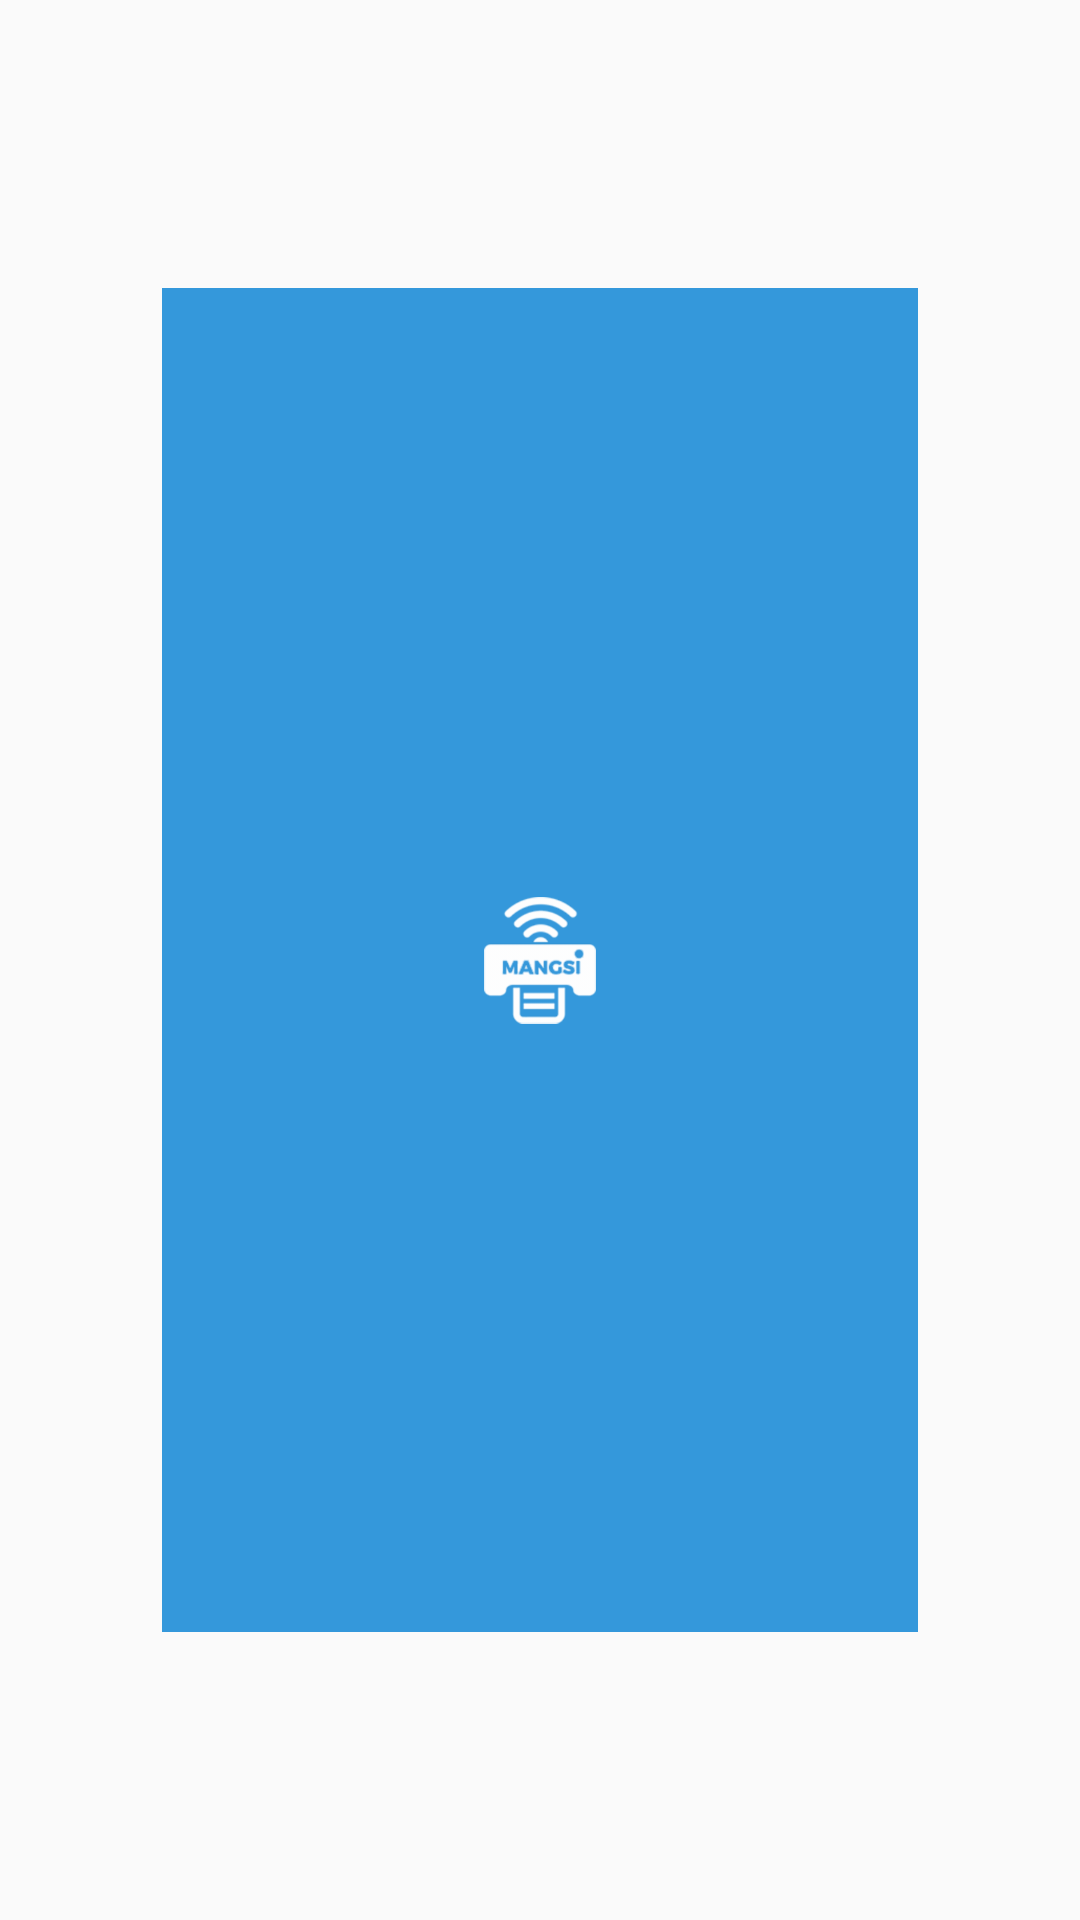

Android layout source for this screen:
<!-- AndroidManifest.xml: application theme AppTheme -->
<!-- res/layout/action_bar.xml -->
<LinearLayout xmlns:android="http://schemas.android.com/apk/res/android"
    android:layout_width="wrap_content"
    android:layout_height="wrap_content"
    xmlns:app="http://schemas.android.com/apk/res-auto"
    android:enabled="false"
    app:contentInsetLeft="0dp"
    app:contentInsetStart="0dp"
    android:contentInsetRight="0dp"
    android:contentInsetEnd="0dp"
    app:contentInsetRight="0dp"
    app:contentInsetEnd="0dp"
    android:orientation="horizontal">


    <ImageView
        android:scaleX="0.7"
        android:scaleY="0.7"
        android:layout_width="match_parent"
        android:layout_height="match_parent"
        android:layout_marginLeft="0dp"
        android:background="@color/action_bar"
        android:paddingBottom="5dp"
        android:paddingLeft="0dp"
        android:paddingTop="5dp"
        android:scaleType="centerInside"
        android:src="@drawable/logo_white"
        android:paddingStart="0dp"
        android:layout_marginStart="0dp" />

    <LinearLayout
        android:id="@+id/ll_actionbar_search"
        android:layout_width="match_parent"
        android:layout_height="match_parent"
        android:layout_gravity="center"
        android:layout_weight="2"
        android:orientation="horizontal">

        <ImageButton
            android:id="@+id/ib_actionbar_search"
            android:layout_width="match_parent"
            android:layout_height="match_parent"
            android:background="@color/action_bar"
            android:scaleType="centerInside"
            android:src="@drawable/ic_search_actionbar" />

    </LinearLayout>

    <LinearLayout
        android:id="@+id/ll_notification"
        android:layout_marginRight="0dp"
        android:background="@color/action_bar"
        android:layout_width="match_parent"
        android:layout_height="match_parent">
        <TextView
            android:id="@+id/tv_actionbar_notificationCount"
            android:layout_marginRight="-10dp"
            android:scaleX="0.7"
            android:scaleY="0.7"
            android:textColor="@color/white"
            android:layout_width="wrap_content"
            android:layout_height="wrap_content"
            android:text="1"
            android:textAlignment="gravity"
            android:gravity="center"
            android:layout_gravity="center"
            android:background="@drawable/ic_menubar_notifiasi_count"/>
        <ImageButton
            android:id="@+id/ib_actionbar_notification"
            android:scaleX="0.7"
            android:scaleY="0.7"
            android:background="@color/action_bar"
            android:scaleType="centerInside"
            android:layout_width="match_parent"
            android:layout_height="match_parent"
            android:src="@drawable/ic_menubar_notifikasi"/>
    </LinearLayout>


</LinearLayout>
<!-- resources referenced by this layout -->
<resources>
  <color name="action_bar">#3498db</color>
  <color name="white">#ffffffff</color>
  <!-- drawable ic_menubar_notifiasi_count: png bitmap (drawable-hdpi, 1038 bytes) -->
  <!-- drawable ic_menubar_notifikasi: png bitmap (drawable-hdpi, 2264 bytes) -->
  <!-- drawable ic_search_actionbar: png bitmap (drawable-hdpi, 3581 bytes) -->
  <!-- drawable logo_white: png bitmap (drawable-hdpi, 4134 bytes) -->
  <style name="AppTheme" parent="Theme.AppCompat.Light.DarkActionBar">
          
          <item name="contentInsetStart">0dp</item>
          <item name="contentInsetEnd">0dp</item>
          <item name="colorPrimary">@color/colorPrimary</item>
          <item name="colorPrimaryDark">@color/colorPrimaryDark</item>
          <item name="colorAccent">@color/colorAccent</item>
          <item name="actionButtonStyle">@style/MyActionButtonStyle</item>
      </style>
  <color name="colorPrimary">#3498db</color>
  <color name="colorPrimaryDark">#2980b9</color>
  <color name="colorAccent">#f1c40f</color>
  <style name="MyActionButtonStyle" parent="Widget.AppCompat.ActionButton">
          <item name="android:minWidth">28dip</item>
      </style>
</resources>
